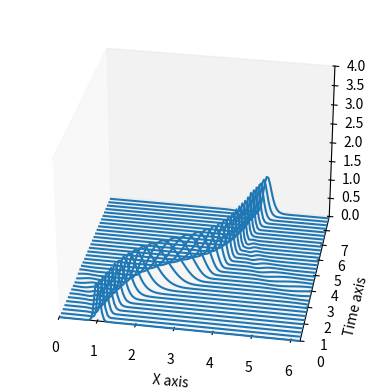

Write the Python code that produced this figure.
from numpy import linspace, pi, sin, arange, zeros, meshgrid, exp
import matplotlib.pyplot as plt
from scipy.fft import rfft, irfft, rfftfreq


# Grid & initial data
n = 128
x, h = linspace(0, 2*pi, n, endpoint=False, retstep=True)
dt = h/4
c = .2 + sin(x-1)**2
v = exp(-100*(x-1)**2)
v_old = exp(-100*(x-.2*dt-1)**2)

# Time stepping; Leap-Frog formula
t_max = 8
t = arange(0, t_max, step=dt)
data = zeros((len(x), len(t)))
data[:, 0] = v
for i, _ in enumerate(t):
    v_hat = rfft(v)
    w_hat = 1j*rfftfreq(n, h/(2*pi))*v_hat
    w = irfft(w_hat).real
    v_new = v_old - 2*dt*c*w
    v_old = v
    v = v_new
    data[:, i] = v

# Plot
xx, tt = meshgrid(x, t[0:-1:20])
fig = plt.figure()
ax = fig.add_subplot(111, projection="3d")
ax.plot_wireframe(xx, tt, data[:, 0:-1:20].T, cstride=0)
ax.set_xlim(0, x[-1])
ax.set_ylim(0, t[-1])
ax.set_zlim(0, 4)
ax.set_xlabel("X axis")
ax.set_ylabel("Time axis")
ax.view_init(30, -80)
ax.grid(False)
plt.show()
